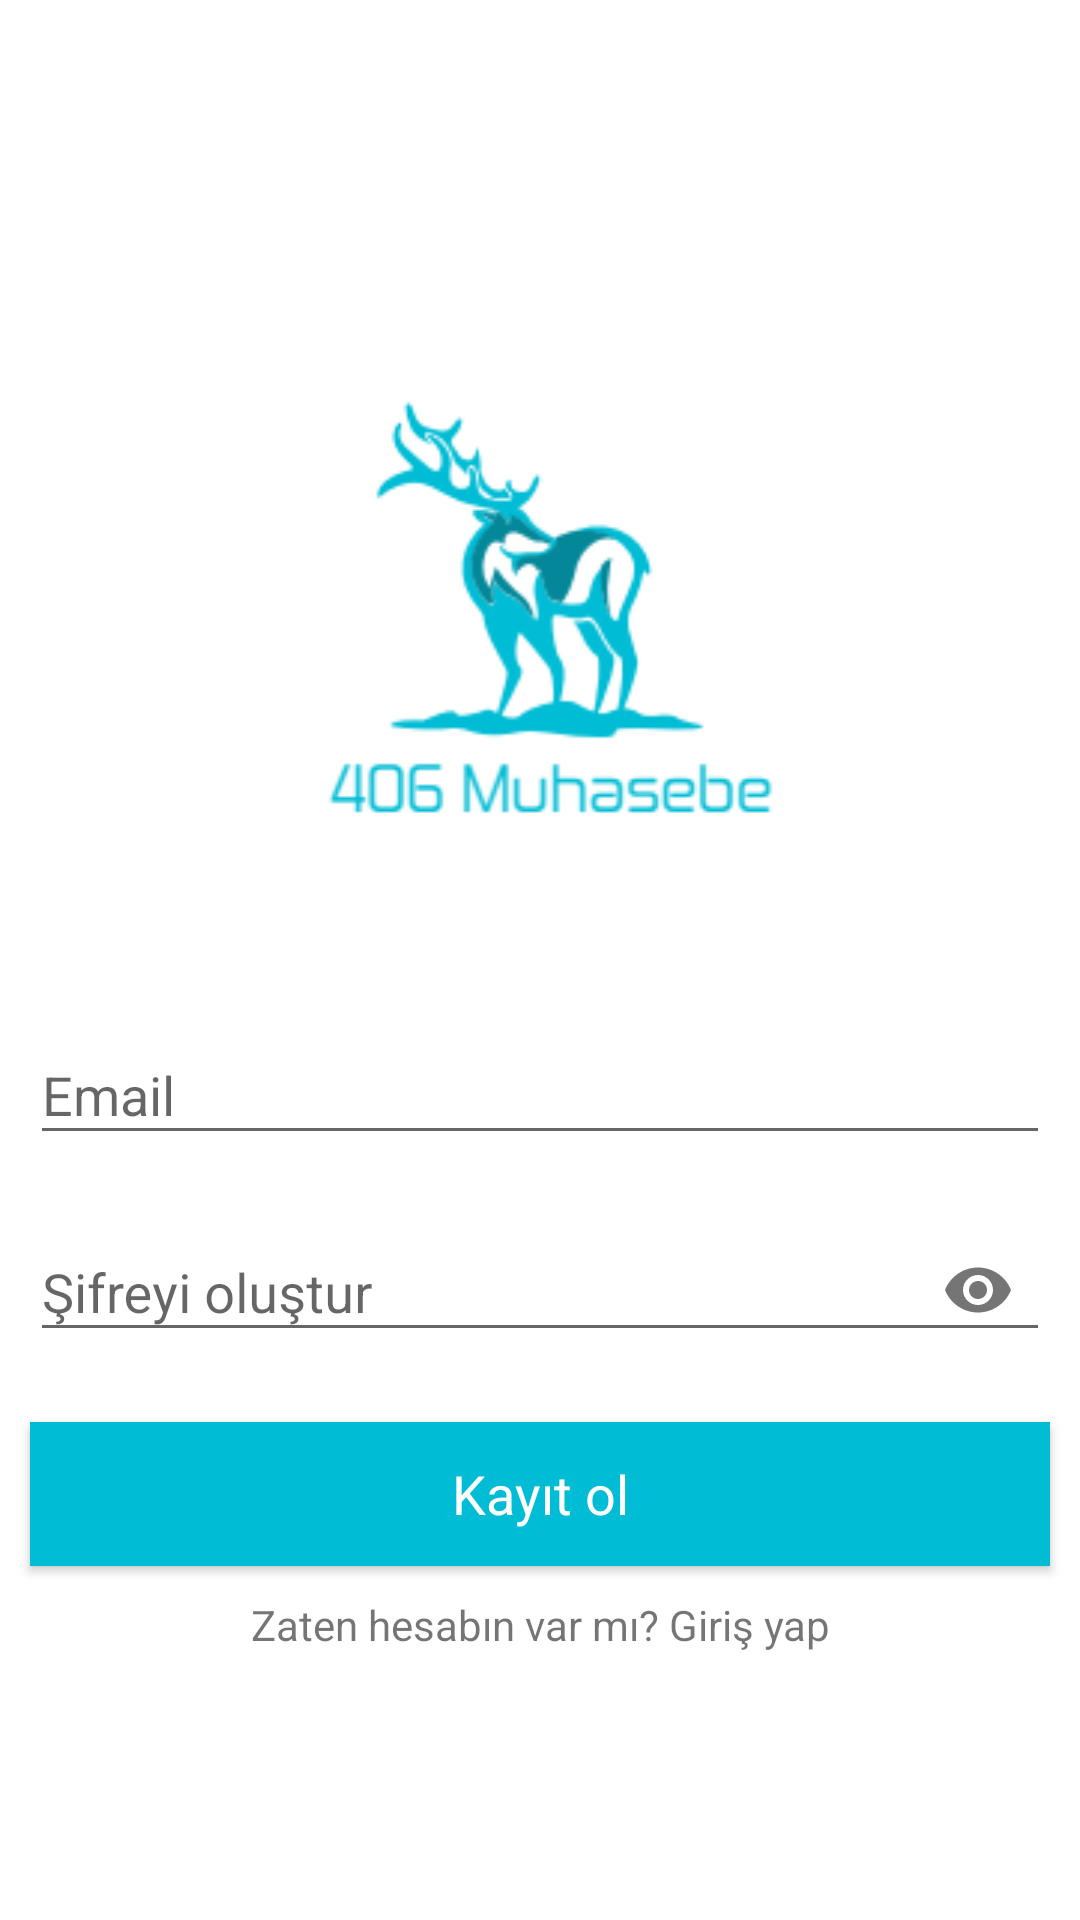

The Android layout XML behind this screen, and the referenced resources:
<!-- AndroidManifest.xml: application theme Theme.MyApplication -->
<!-- res/layout/activity_registration.xml -->
<?xml version="1.0" encoding="utf-8"?>
<LinearLayout xmlns:android="http://schemas.android.com/apk/res/android"
    xmlns:app="http://schemas.android.com/apk/res-auto"
    xmlns:tools="http://schemas.android.com/tools"
    android:layout_width="match_parent"
    android:orientation="vertical"
    android:layout_height="match_parent"
    android:gravity="center"
    android:background="@color/white"

    tools:context=".MainActivity">

    <ScrollView
        android:layout_width="match_parent"
        android:layout_height="wrap_content">

        <LinearLayout
            android:layout_width="match_parent"
            android:layout_height="wrap_content"
            android:gravity="center"
            android:orientation="vertical">

            <ImageView
                android:id="@+id/textView"
                android:layout_width="wrap_content"
                android:layout_height="318dp"
                android:layout_marginLeft="40dp"
                android:layout_marginTop="-30dp"
                android:layout_marginRight="40dp"
                android:src="@drawable/muhasebelogo"></ImageView>

            <com.google.android.material.textfield.TextInputLayout
                android:layout_width="match_parent"
                android:layout_height="wrap_content"
                app:layout_constraintBottom_toBottomOf="parent"
                app:layout_constraintEnd_toEndOf="parent"
                app:layout_constraintHorizontal_bias="0.5"
                app:layout_constraintStart_toStartOf="parent"
                app:layout_constraintTop_toTopOf="parent"
                android:layout_marginTop="-45dp"
                >

            <EditText
                android:id="@+id/email_reg"
                android:layout_width="match_parent"
                android:layout_height="wrap_content"
                android:layout_margin="10dp"
                android:layout_marginTop="50dp"
                android:hint="Email"
                android:textColorHint="@android:color/black"
                android:textColor="@android:color/black"
                 />

            </com.google.android.material.textfield.TextInputLayout>

            <com.google.android.material.textfield.TextInputLayout
                app:passwordToggleEnabled="true"
                android:layout_width="match_parent"
                android:layout_height="wrap_content"
                app:layout_constraintBottom_toBottomOf="parent"
                app:layout_constraintEnd_toEndOf="parent"
                app:layout_constraintHorizontal_bias="0.5"
                app:layout_constraintStart_toStartOf="parent"
                app:layout_constraintTop_toTopOf="parent"
                >

            <EditText
                android:id="@+id/password_reg"
                android:layout_width="match_parent"
                android:layout_height="wrap_content"
                android:layout_margin="10dp"
                android:hint="Şifreyi oluştur"
                android:inputType="textPassword"
                android:textColor="@android:color/black"
                android:textColorHint="@android:color/black" />

            </com.google.android.material.textfield.TextInputLayout>

            <Button
                android:id="@+id/btn_reg"
                android:layout_width="match_parent"
                android:layout_height="wrap_content"
                android:layout_margin="10dp"
                android:background="@color/white"
                android:text="Kayıt ol"
                android:textAppearance="?android:textAppearanceMedium"
                android:textColor="@android:color/white"
                android:textColorHint="@android:color/white"
                app:backgroundTint="@color/babyblue" />

            <TextView
                android:id="@+id/signin_here"
                android:layout_width="match_parent"
                android:layout_height="wrap_content"
                android:gravity="center"
                android:text="Zaten hesabın var mı? Giriş yap" />


        </LinearLayout>
    </ScrollView>


</LinearLayout>
<!-- resources referenced by this layout -->
<resources>
  <color name="babyblue">#00BCD4</color>
  <color name="white">#FFFFFFFF</color>
  <!-- drawable muhasebelogo: png bitmap (drawable, 9418 bytes) -->
  <style name="Theme.MyApplication" parent="Theme.AppCompat.Light.NoActionBar">
          
          <item name="colorPrimary">@color/purple_500</item>
          <item name="colorPrimaryVariant">@color/babyblue</item>
          <item name="colorOnPrimary">@color/white</item>
          
          <item name="colorSecondary">@color/teal_200</item>
          <item name="colorSecondaryVariant">@color/teal_700</item>
          <item name="colorOnSecondary">@color/black</item>
          
          <item name="android:statusBarColor" tools:targetApi="l">?attr/colorPrimaryVariant</item>
          
      </style>
  <color name="purple_500">#FF6200EE</color>
  <color name="teal_200">#FF03DAC5</color>
  <color name="teal_700">#FF018786</color>
  <color name="black">#FF000000</color>
</resources>
